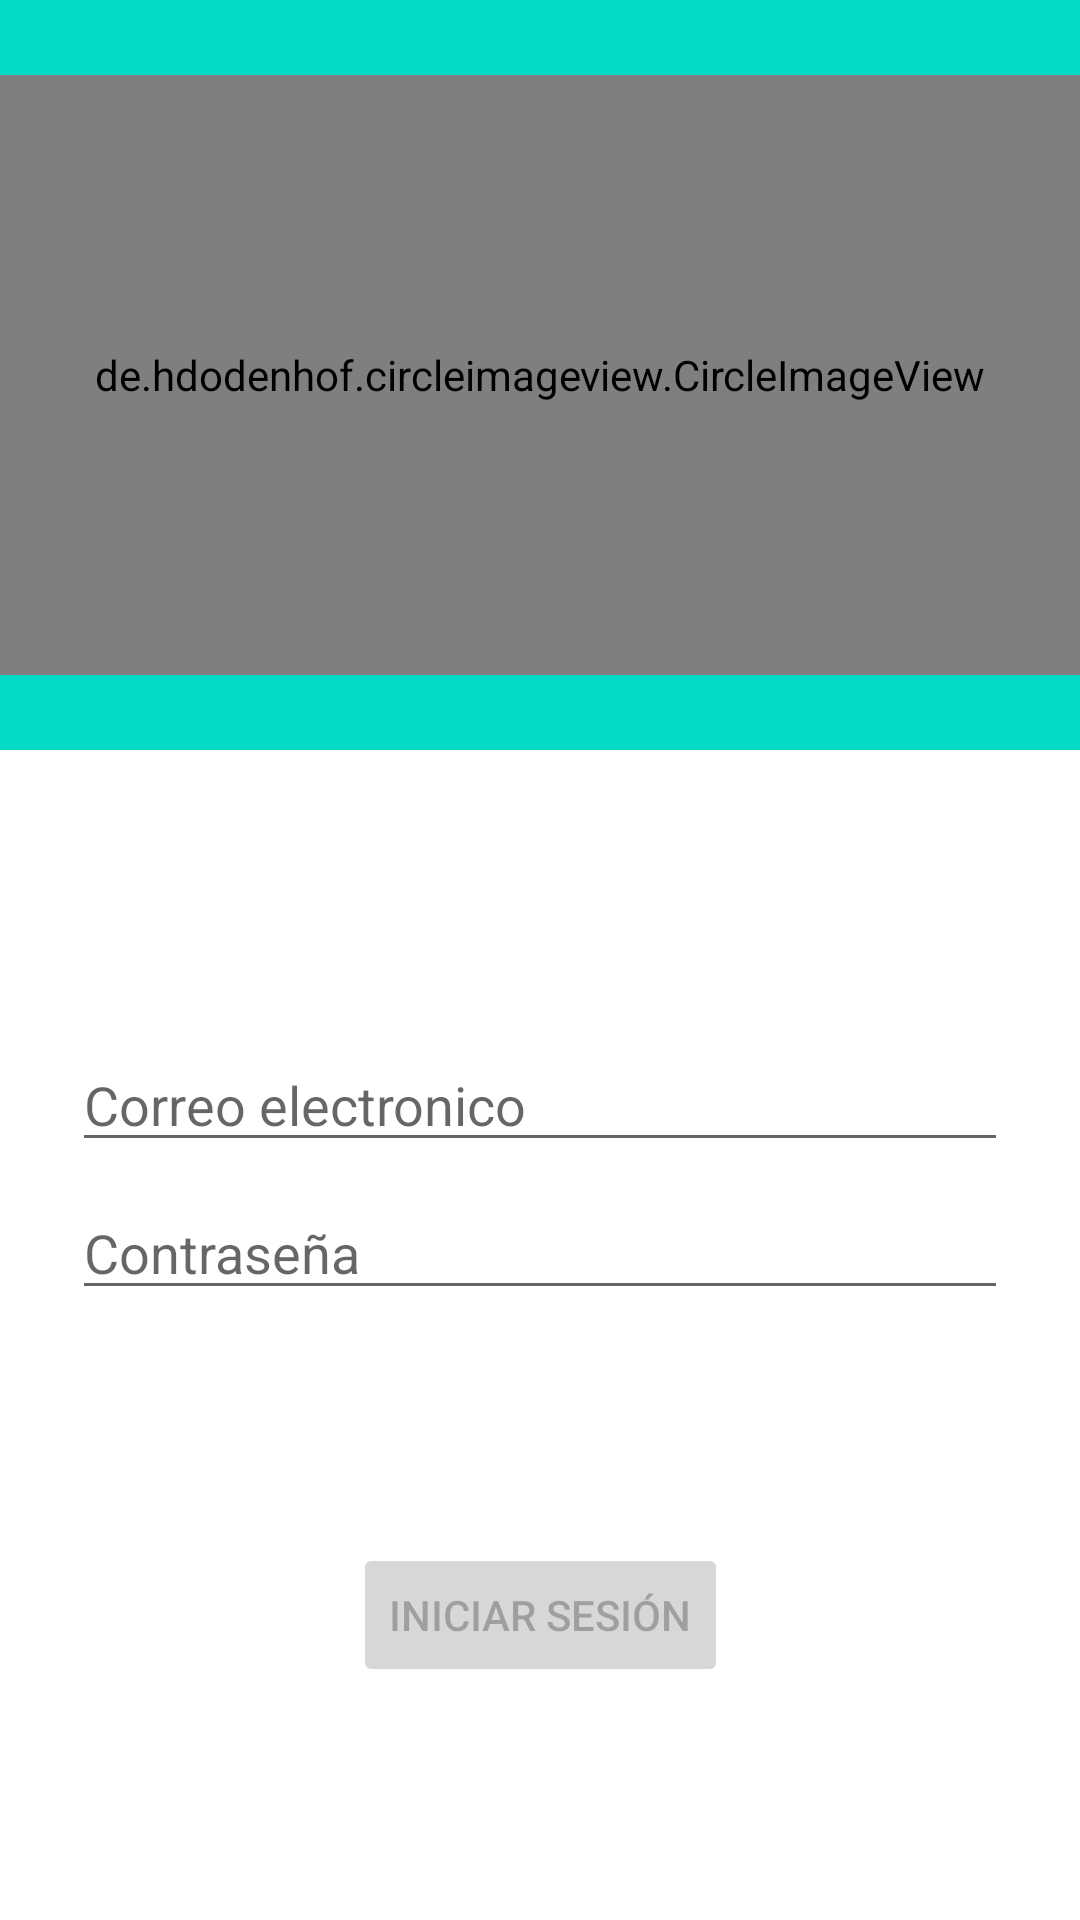

This screen was rendered from an Android layout file. Write that file and the resources it references.
<!-- AndroidManifest.xml: application theme Theme.TestNux -->
<!-- res/layout/activity_login.xml -->
<?xml version="1.0" encoding="utf-8"?>
<androidx.constraintlayout.widget.ConstraintLayout xmlns:android="http://schemas.android.com/apk/res/android"
    xmlns:app="http://schemas.android.com/apk/res-auto"
    xmlns:tools="http://schemas.android.com/tools"
    android:layout_width="match_parent"
    android:layout_height="match_parent"
    tools:context=".ui.login.LoginActivity">

    <LinearLayout
        android:id="@+id/linear_logo"
        android:layout_width="0dp"
        android:layout_height="250dp"
        android:background="@color/teal_200"
        app:layout_constraintTop_toTopOf="parent"
        app:layout_constraintStart_toStartOf="parent"
        app:layout_constraintEnd_toEndOf="parent">

        <de.hdodenhof.circleimageview.CircleImageView
            android:id="@+id/imageLogin_imv"
            android:layout_width="match_parent"
            android:layout_height="200dp"
            android:layout_gravity="center"
            android:src="@mipmap/ic_launcher_test_round"/>
    </LinearLayout>

    <EditText
        android:id="@+id/username_edt"
        android:layout_width="0dp"
        android:layout_height="wrap_content"
        android:layout_marginStart="24dp"
        android:layout_marginTop="96dp"
        android:layout_marginEnd="24dp"
        android:hint="@string/prompt_email"
        android:inputType="textEmailAddress"
        android:selectAllOnFocus="true"
        app:layout_constraintEnd_toEndOf="parent"
        app:layout_constraintStart_toStartOf="parent"
        app:layout_constraintTop_toBottomOf="@id/linear_logo" />

    <EditText
        android:id="@+id/password"
        android:layout_width="0dp"
        android:layout_height="wrap_content"
        android:layout_marginStart="24dp"
        android:layout_marginTop="8dp"
        android:layout_marginEnd="24dp"
        android:hint="@string/prompt_password"
        android:imeActionLabel="@string/action_sign_in_short"
        android:imeOptions="actionDone"
        android:inputType="textPassword"
        android:selectAllOnFocus="true"
        app:layout_constraintEnd_toEndOf="parent"
        app:layout_constraintStart_toStartOf="parent"
        app:layout_constraintTop_toBottomOf="@+id/username_edt" />

    <Button
        android:id="@+id/login"
        android:layout_width="wrap_content"
        android:layout_height="wrap_content"
        android:layout_gravity="start"
        android:layout_marginTop="16dp"
        android:layout_marginBottom="16dp"
        android:enabled="false"
        android:text="@string/action_sign_in"
        app:layout_constraintBottom_toBottomOf="parent"
        app:layout_constraintEnd_toEndOf="parent"
        app:layout_constraintStart_toStartOf="parent"
        app:layout_constraintTop_toBottomOf="@+id/password"/>

    <ProgressBar
        android:id="@+id/loading"
        android:layout_width="wrap_content"
        android:layout_height="wrap_content"
        android:layout_gravity="center"
        android:visibility="gone"
        app:layout_constraintTop_toBottomOf="@id/password"
        app:layout_constraintStart_toStartOf="parent"
        app:layout_constraintEnd_toEndOf="parent"
        app:layout_constraintBottom_toTopOf="@id/login"
        app:layout_constraintVertical_bias="0.3" />

</androidx.constraintlayout.widget.ConstraintLayout>
<!-- resources referenced by this layout -->
<resources>
  <!-- mipmap ic_launcher_test_round: png bitmap (mipmap-hdpi, 2947 bytes) -->
  <string name="action_sign_in">Iniciar sesión</string>
  <string name="action_sign_in_short">Sign in</string>
  <string name="prompt_email">Correo electronico</string>
  <string name="prompt_password">Contraseña</string>
  <style name="Theme.TestNux" parent="Theme.MaterialComponents.DayNight.DarkActionBar">
          
          <item name="colorPrimary">@color/purple_500</item>
          <item name="colorPrimaryVariant">@color/purple_700</item>
          <item name="colorOnPrimary">@color/white</item>
          
          <item name="colorSecondary">@color/teal_200</item>
          <item name="colorSecondaryVariant">@color/teal_700</item>
          <item name="colorOnSecondary">@color/black</item>
          
          <item name="android:statusBarColor" tools:targetApi="l">?attr/colorPrimaryVariant</item>
          
      </style>
  <!-- not gathered from this repository: default colours our renderer supplied (Android Studio template values) -->
  <color name="purple_500">#FF6200EE</color>
  <color name="purple_700">#FF3700B3</color>
  <color name="teal_200">#FF03DAC5</color>
  <color name="teal_700">#FF018786</color>
  <color name="black">#FF000000</color>
  <color name="white">#FFFFFFFF</color>
</resources>
